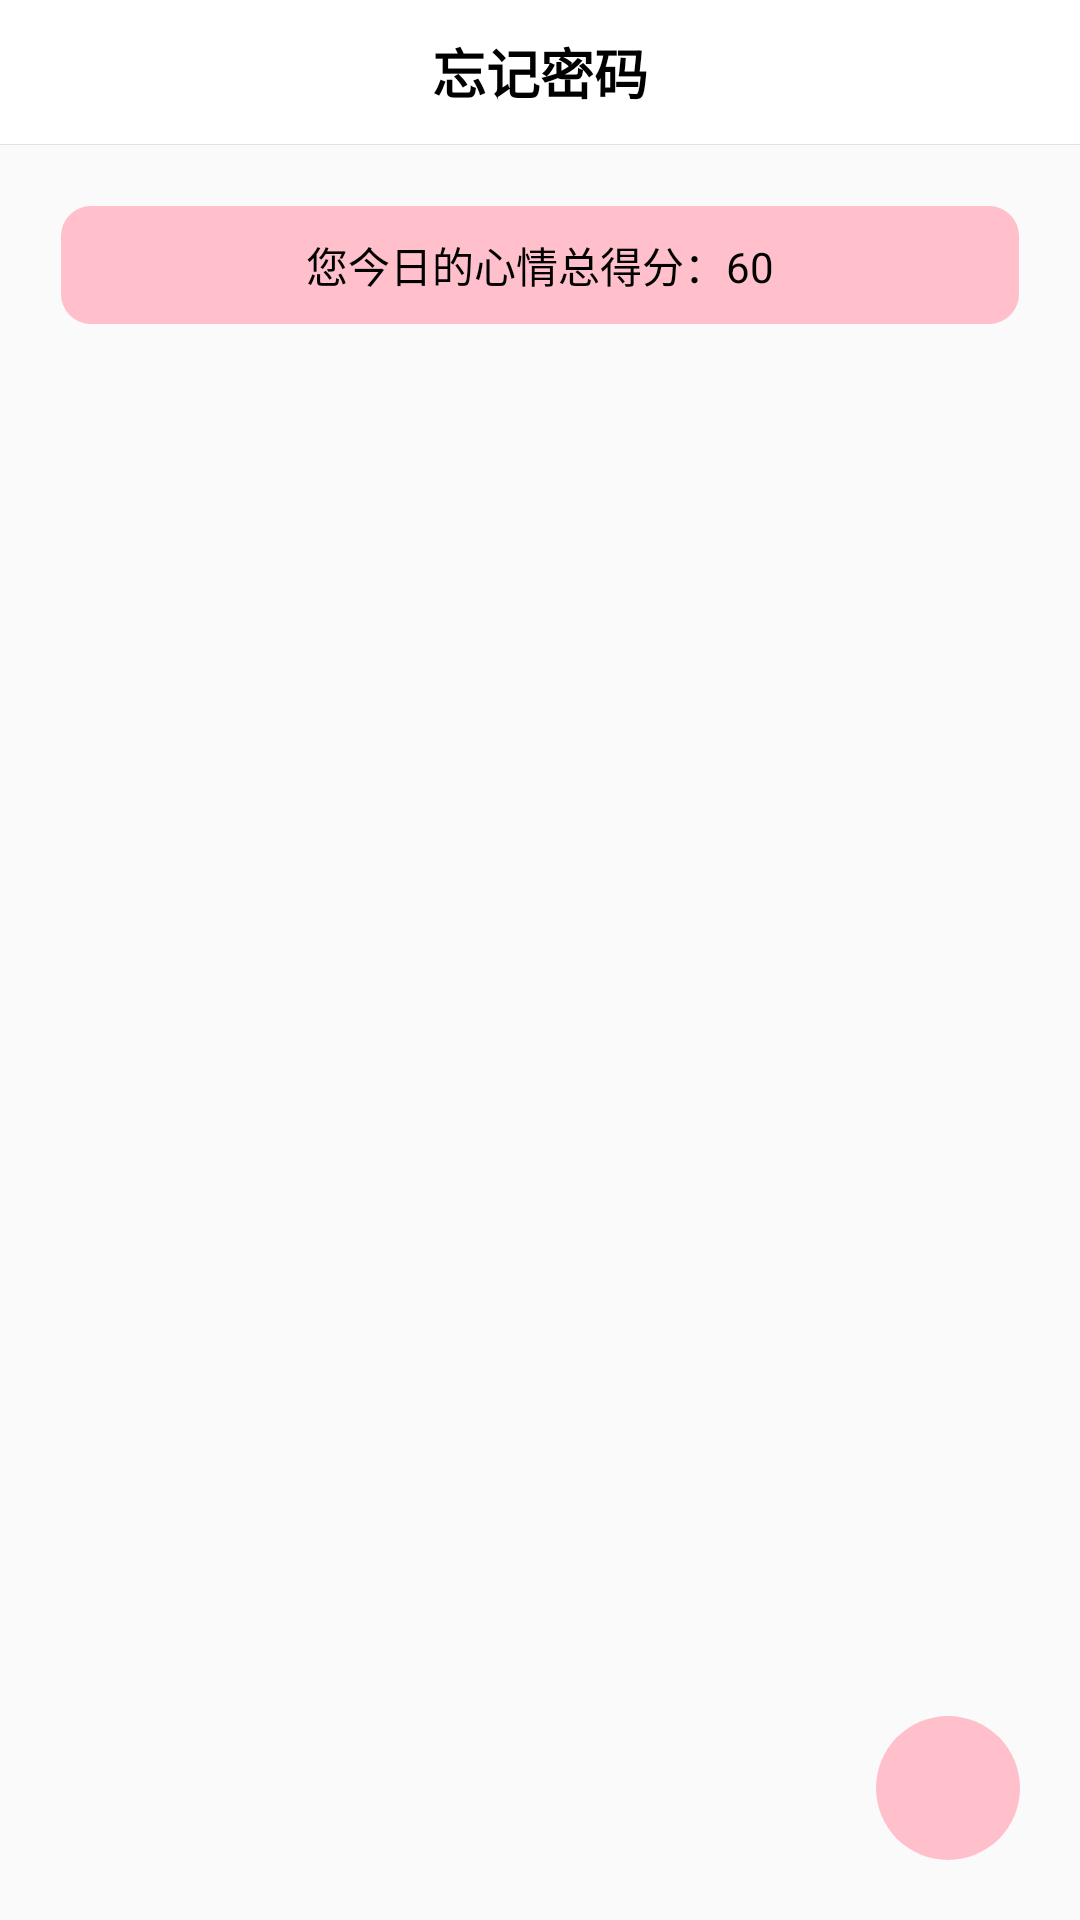

Write the Android layout XML for this screen, with the resource values it uses.
<!-- AndroidManifest.xml: application theme AppTheme -->
<!-- res/layout/activity_mood_record.xml -->
<LinearLayout
        xmlns:android="http://schemas.android.com/apk/res/android"
        xmlns:tools="http://schemas.android.com/tools"
        android:layout_width="match_parent"
        android:layout_height="match_parent"
        android:orientation="vertical"
        tools:context="${relativePackage}.${activityClass}" >

        <include layout="@layout/app_title" />

        <TextView
            android:id="@+id/tv_mood_evarage"
            android:layout_width="match_parent"
            android:layout_height="40dp"
            android:layout_margin="20dp"
            android:background="@drawable/shape_pink_bg"
            android:gravity="center"
            android:text="您今日的心情总得分：60"
            android:textColor="@color/black"
            android:textSize="14sp" />

        <FrameLayout
            android:layout_width="match_parent"
            android:layout_height="match_parent" >

            <ListView
                android:id="@+id/lv_mood_record"
                android:layout_width="match_parent"
                android:layout_height="match_parent"
                android:divider="@color/divideline"
                android:dividerHeight="1px"
                android:gravity="center_vertical" >
            </ListView>

            <ImageButton
                android:id="@+id/btn"
                android:layout_width="56dp"
                android:layout_height="56dp"
                android:layout_gravity="right|bottom"
                android:layout_marginBottom="16dp"
                android:layout_marginRight="16dp"
                android:background="@drawable/fab_btn_add"
                android:padding="20dp"
                android:src="@drawable/list_add" />
        </FrameLayout>
    </LinearLayout>
<!-- res/layout/app_title.xml (included above) -->
<?xml version="1.0" encoding="utf-8"?>

<LinearLayout xmlns:android="http://schemas.android.com/apk/res/android"
    android:layout_width="match_parent"
    android:layout_height="wrap_content"
    android:orientation="vertical" >

    <RelativeLayout
        android:layout_width="match_parent"
        android:layout_height="48dp"
        android:background="@color/white"
        android:gravity="center_vertical" >

        <LinearLayout
            android:id="@+id/ll_back"
            android:layout_width="40dp"
            android:layout_height="match_parent"
            android:gravity="center" >

            <ImageView
                android:id="@+id/iv_back"
                android:layout_width="wrap_content"
                android:layout_height="wrap_content"
                android:src="@drawable/left_back" />
        </LinearLayout>

        <TextView
            android:id="@+id/tv_title"
            android:layout_width="wrap_content"
            android:layout_height="wrap_content"
            android:layout_centerInParent="true"
            android:layout_gravity="center"
            android:text="忘记密码"
            android:textColor="@color/black"
            android:textSize="18sp"
            android:textStyle="bold" />
    </RelativeLayout>

    <View
        android:layout_width="match_parent"
        android:layout_height="1px"
        android:background="@color/divideline" />

</LinearLayout>
<!-- resources referenced by this layout -->
<resources>
  <color name="black">#000000</color>
  <color name="divideline">#e2e2e2</color>
  <color name="white">#FFFFFF</color>
  <!-- drawable fab_btn_add (drawable) -->
  <?xml version="1.0" encoding="utf-8"?>
  
  <selector xmlns:android="http://schemas.android.com/apk/res/android">
  
      <item android:state_pressed="false"><shape android:shape="rectangle">
              <corners android:radius="45dp" />
              <solid android:color="@color/pink" />
              <stroke android:width="8dp" android:color="@android:color/transparent" />
          </shape></item>
      <item android:state_pressed="true"><shape android:shape="rectangle">
              <corners android:radius="45dp" />
              <solid android:color="@color/darkcyan" />
              <stroke android:width="8dp" android:color="@android:color/transparent" />
          </shape></item>
  
  </selector>
  <!-- drawable shape_pink_bg (drawable) -->
  <?xml version="1.0" encoding="utf-8"?>
  
  <shape xmlns:android="http://schemas.android.com/apk/res/android"
      android:shape="rectangle" >
  
      <corners android:radius="10dp" />
  
  <solid android:color="@color/pink"/>
      <stroke
          android:width="2px"
          android:color="@android:color/transparent" />
      
  
  </shape>
  <style name="AppTheme" parent="AppBaseTheme">
          
      </style>
  <color name="pink">#FFC0CB</color>
  <color name="darkcyan">#008B8B</color>
  <style name="AppBaseTheme" parent="Theme.AppCompat.Light">
          
      </style>
</resources>
